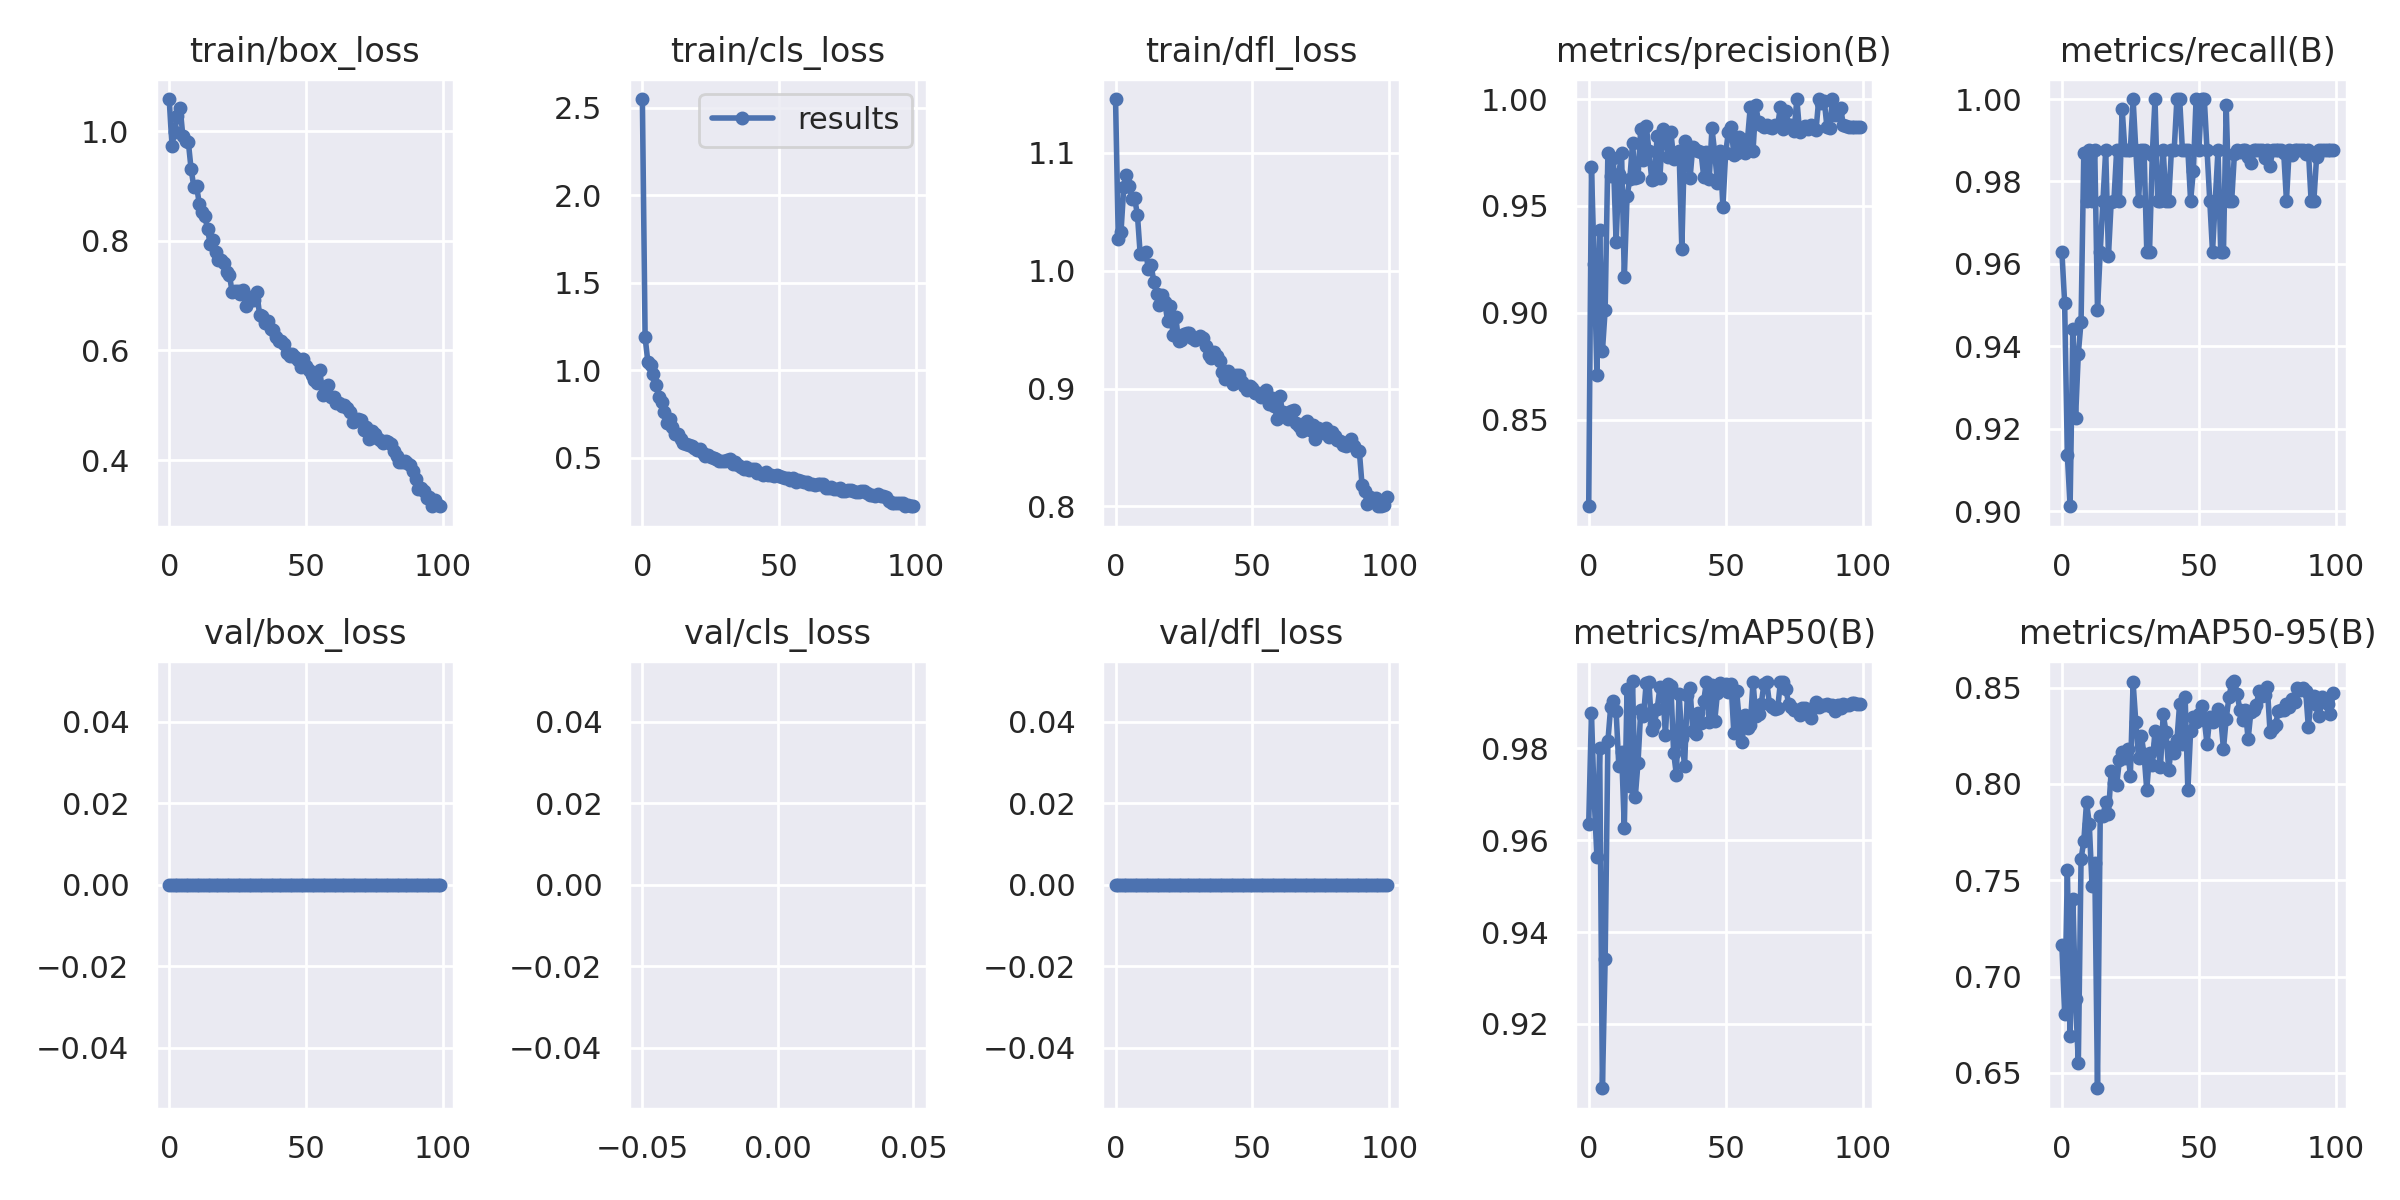

The file beside this chart, header and first rows:
epoch, train/box_loss, train/cls_loss, train/dfl_loss, metrics/precision(B), metrics/recall(B), metrics/mAP50(B), metrics/mAP50-95(B), val/box_loss, val/cls_loss, val/dfl_loss, lr/pg0, lr/pg1, lr/pg2
0, 1.058, 2.551, 1.146, 0.8095, 0.963, 0.9636, 0.7161, 0, inf, 0, 0.07058, 0.003269, 0.003269
1, 0.9736, 1.19, 1.027, 0.9681, 0.9506, 0.9877, 0.6804, 0, inf, 0, 0.04051, 0.006537, 0.006537
2, 0.999, 1.05, 1.033, 0.9229, 0.9136, 0.969, 0.7553, 0, inf, 0, 0.01038, 0.009739, 0.009739
3, 1.028, 1.032, 1.071, 0.871, 0.9012, 0.9564, 0.6694, 0, inf, 0, 0.009703, 0.009703, 0.009703
4, 1.042, 0.9781, 1.081, 0.9386, 0.9442, 0.9801, 0.7405, 0, inf, 0, 0.009703, 0.009703, 0.009703
5, 0.9901, 0.9148, 1.072, 0.882, 0.9227, 0.906, 0.6881, 0, inf, 0, 0.009604, 0.009604, 0.009604
6, 0.9812, 0.8467, 1.061, 0.9013, 0.9383, 0.9341, 0.6551, 0, inf, 0, 0.009505, 0.009505, 0.009505
7, 0.9797, 0.817, 1.061, 0.9746, 0.946, 0.9816, 0.7611, 0, inf, 0, 0.009406, 0.009406, 0.009406
8, 0.9304, 0.7645, 1.047, 0.9638, 0.9868, 0.9889, 0.7702, 0, inf, 0, 0.009307, 0.009307, 0.009307
9, 0.8983, 0.7005, 1.014, 0.9723, 0.9753, 0.9904, 0.7904, 0, inf, 0, 0.009208, 0.009208, 0.009208
10, 0.8995, 0.7228, 1.014, 0.9331, 0.9877, 0.9881, 0.7794, 0, inf, 0, 0.009109, 0.009109, 0.009109
11, 0.867, 0.6758, 1.016, 0.9651, 0.9753, 0.976, 0.747, 0, inf, 0, 0.00901, 0.00901, 0.00901
12, 0.8527, 0.6341, 1.002, 0.9745, 0.9877, 0.9793, 0.7591, 0, inf, 0, 0.008911, 0.008911, 0.008911
13, 0.8457, 0.637, 1.004, 0.9165, 0.9489, 0.9627, 0.642, 0, inf, 0, 0.008812, 0.008812, 0.008812
14, 0.8212, 0.6071, 0.9904, 0.9546, 0.963, 0.9928, 0.7835, 0, inf, 0, 0.008713, 0.008713, 0.008713
15, 0.7934, 0.5876, 0.9804, 0.9625, 0.9753, 0.9717, 0.7835, 0, inf, 0, 0.008614, 0.008614, 0.008614
16, 0.8016, 0.579, 0.971, 0.9792, 0.9877, 0.9946, 0.7904, 0, inf, 0, 0.008515, 0.008515, 0.008515
17, 0.7795, 0.573, 0.9792, 0.9629, 0.9619, 0.9694, 0.7844, 0, inf, 0, 0.008416, 0.008416, 0.008416
18, 0.7657, 0.5696, 0.9733, 0.9634, 0.975, 0.9769, 0.8068, 0, inf, 0, 0.008317, 0.008317, 0.008317
19, 0.7641, 0.5563, 0.9572, 0.9862, 0.9753, 0.9882, 0.8006, 0, inf, 0, 0.008218, 0.008218, 0.008218
20, 0.7599, 0.544, 0.9703, 0.9716, 0.9877, 0.9869, 0.7995, 0, inf, 0, 0.008119, 0.008119, 0.008119
21, 0.7438, 0.5498, 0.945, 0.9875, 0.9753, 0.9943, 0.8123, 0, inf, 0, 0.00802, 0.00802, 0.00802
22, 0.7376, 0.5278, 0.9609, 0.9758, 0.9977, 0.9945, 0.8167, 0, inf, 0, 0.007921, 0.007921, 0.007921
23, 0.7057, 0.513, 0.9401, 0.9624, 0.9877, 0.984, 0.8137, 0, inf, 0, 0.007822, 0.007822, 0.007822
24, 0.7088, 0.5192, 0.941, 0.9628, 0.9877, 0.9854, 0.8179, 0, inf, 0, 0.007723, 0.007723, 0.007723
25, 0.7082, 0.5044, 0.9464, 0.9829, 0.9877, 0.9886, 0.8044, 0, inf, 0, 0.007624, 0.007624, 0.007624
26, 0.7022, 0.4968, 0.9469, 0.9633, 1, 0.9933, 0.8527, 0, inf, 0, 0.007525, 0.007525, 0.007525
27, 0.7097, 0.4947, 0.9473, 0.9858, 0.9877, 0.9932, 0.832, 0, inf, 0, 0.007426, 0.007426, 0.007426
28, 0.6811, 0.4832, 0.9431, 0.9825, 0.9753, 0.9828, 0.8133, 0, inf, 0, 0.007327, 0.007327, 0.007327
29, 0.6901, 0.4816, 0.9409, 0.9727, 0.9877, 0.994, 0.825, 0, inf, 0, 0.007228, 0.007228, 0.007228
30, 0.6967, 0.4828, 0.9428, 0.9848, 0.9877, 0.9937, 0.8154, 0, inf, 0, 0.007129, 0.007129, 0.007129
31, 0.6916, 0.4875, 0.9444, 0.9719, 0.963, 0.9791, 0.7967, 0, inf, 0, 0.00703, 0.00703, 0.00703
32, 0.7068, 0.4945, 0.9427, 0.9743, 0.963, 0.9743, 0.8159, 0, inf, 0, 0.006931, 0.006931, 0.006931
33, 0.6651, 0.467, 0.9361, 0.9756, 0.9863, 0.9919, 0.8099, 0, inf, 0, 0.006832, 0.006832, 0.006832
34, 0.6631, 0.4747, 0.9283, 0.9299, 1, 0.9822, 0.8276, 0, inf, 0, 0.006733, 0.006733, 0.006733
35, 0.6506, 0.4567, 0.9262, 0.9803, 0.9753, 0.9761, 0.8205, 0, inf, 0, 0.006634, 0.006634, 0.006634
36, 0.6532, 0.448, 0.9307, 0.974, 0.9753, 0.9917, 0.8089, 0, inf, 0, 0.006535, 0.006535, 0.006535
37, 0.639, 0.4385, 0.9274, 0.963, 0.9877, 0.993, 0.8361, 0, inf, 0, 0.006436, 0.006436, 0.006436
38, 0.6377, 0.4462, 0.9233, 0.9776, 0.9753, 0.9837, 0.8272, 0, inf, 0, 0.006337, 0.006337, 0.006337
39, 0.6238, 0.4288, 0.9138, 0.9762, 0.9753, 0.9831, 0.8073, 0, inf, 0, 0.006238, 0.006238, 0.006238
40, 0.6178, 0.4385, 0.9079, 0.9756, 0.9877, 0.9878, 0.8192, 0, inf, 0, 0.006139, 0.006139, 0.006139
41, 0.6167, 0.4336, 0.9147, 0.9752, 0.9877, 0.9854, 0.8162, 0, inf, 0, 0.00604, 0.00604, 0.00604
42, 0.612, 0.4154, 0.9103, 0.9636, 1, 0.9904, 0.8228, 0, inf, 0, 0.005941, 0.005941, 0.005941
43, 0.5948, 0.4131, 0.904, 0.9753, 1, 0.9945, 0.8417, 0, inf, 0, 0.005842, 0.005842, 0.005842
44, 0.589, 0.4031, 0.9117, 0.9625, 0.9877, 0.9857, 0.8206, 0, inf, 0, 0.005743, 0.005743, 0.005743
45, 0.5933, 0.42, 0.9118, 0.9863, 0.9877, 0.9938, 0.8452, 0, inf, 0, 0.005644, 0.005644, 0.005644
46, 0.5876, 0.4005, 0.9059, 0.9749, 0.9877, 0.9859, 0.7966, 0, inf, 0, 0.005545, 0.005545, 0.005545
47, 0.5828, 0.4016, 0.9019, 0.9607, 0.9753, 0.992, 0.8275, 0, inf, 0, 0.005446, 0.005446, 0.005446
48, 0.5706, 0.3953, 0.8988, 0.9755, 0.9826, 0.9942, 0.8346, 0, inf, 0, 0.005347, 0.005347, 0.005347
49, 0.584, 0.4023, 0.9019, 0.9493, 1, 0.9931, 0.8321, 0, inf, 0, 0.005248, 0.005248, 0.005248
50, 0.5709, 0.3937, 0.9001, 0.9747, 0.9877, 0.9939, 0.8363, 0, inf, 0, 0.005149, 0.005149, 0.005149
51, 0.5651, 0.3878, 0.8959, 0.9846, 1, 0.9922, 0.8407, 0, inf, 0, 0.00505, 0.00505, 0.00505
52, 0.555, 0.383, 0.8966, 0.987, 1, 0.994, 0.8331, 0, inf, 0, 0.004951, 0.004951, 0.004951
53, 0.5469, 0.3838, 0.8928, 0.9739, 0.9877, 0.9832, 0.8207, 0, inf, 0, 0.004852, 0.004852, 0.004852
54, 0.5415, 0.3758, 0.8952, 0.9749, 0.9753, 0.9925, 0.8345, 0, inf, 0, 0.004753, 0.004753, 0.004753
55, 0.5648, 0.3863, 0.8986, 0.9821, 0.963, 0.9859, 0.8324, 0, inf, 0, 0.004654, 0.004654, 0.004654
56, 0.5189, 0.363, 0.887, 0.9778, 0.9753, 0.9813, 0.8332, 0, inf, 0, 0.004555, 0.004555, 0.004555
57, 0.5339, 0.374, 0.892, 0.9748, 0.9877, 0.9873, 0.8389, 0, inf, 0, 0.004456, 0.004456, 0.004456
58, 0.5362, 0.3667, 0.8853, 0.9814, 0.963, 0.9843, 0.8344, 0, inf, 0, 0.004357, 0.004357, 0.004357
59, 0.516, 0.3601, 0.8743, 0.9964, 0.963, 0.985, 0.8181, 0, inf, 0, 0.004258, 0.004258, 0.004258
... 40 more rows
